pico-8 play session: mixed d-pad (fixed 12-tick cycle)

[t = 1 s] mixed d-pad (1.2s cycle ×~1): → ← ↑ ↓ + 🅾/❎ taps, ~1s
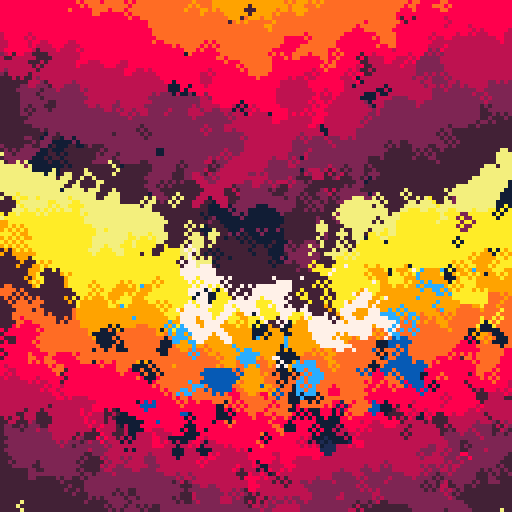
[t = 2 s] mixed d-pad (1.2s cycle ×~1): → ← ↑ ↓ + 🅾/❎ taps, ~2s
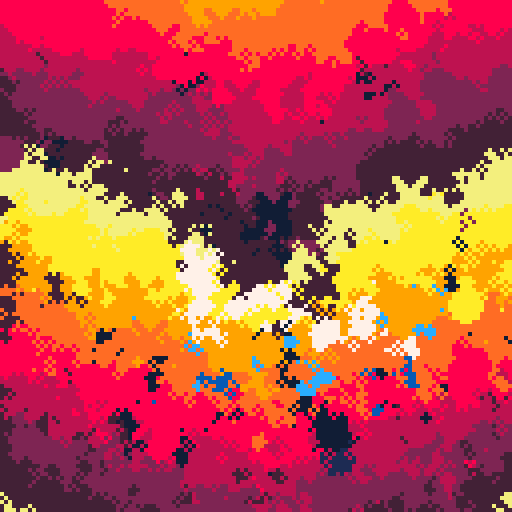
[t = 4 s] mixed d-pad (1.2s cycle ×~3): → ← ↑ ↓ + 🅾/❎ taps, ~4s
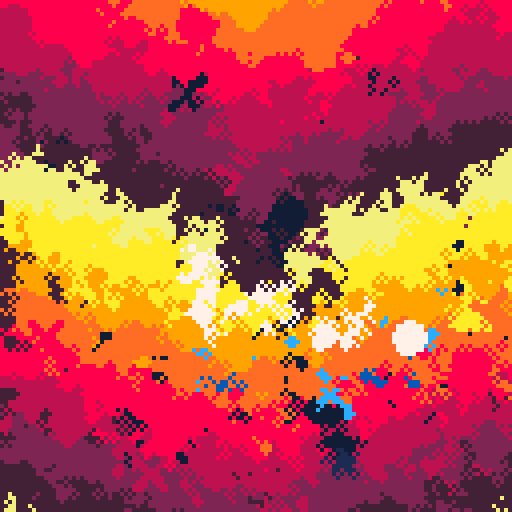
[t = 6 s] mixed d-pad (1.2s cycle ×~5): → ← ↑ ↓ + 🅾/❎ taps, ~6s
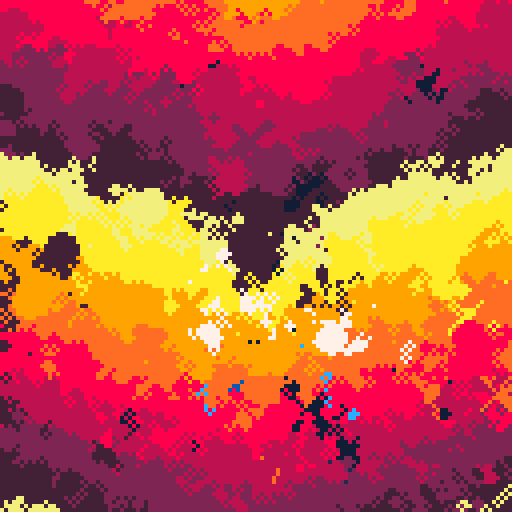
[t = 8 s] mixed d-pad (1.2s cycle ×~6): → ← ↑ ↓ + 🅾/❎ taps, ~8s
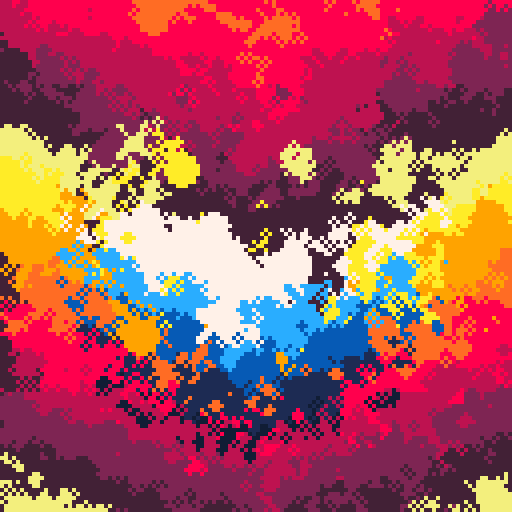

pico-8 cartridge
version 27
__lua__

⧗=0
speed=.5

p={7+128,10,9,9+128,8,8+128,
			2,2+128,7,12,12+128,1,1+128}
for i=1,#p do pal(i,p[i],1) end

-- helper func
function t(a)
	return flr(⧗ * a*speed)
end

function sqr(a)
	return a*a
end

rectfill(0,0,128,128,8)
circfill(64,64,52,13)
::⌂::
⧗+=1/60

for i=1,250 do
	x0,y0=rnd(128),rnd(128)
	
	x = abs(x0-64) + 64
	y = y0
	
	c= y/16
	 + (y+x+⧗*16)/32
	
	dist=(sqr(x-64)+sqr(y-64))
	if dist>sqr(50+sin(⧗/4)*45) then
		c=c%8+1
	end
	
	circ(x0,y0,1,c)
end

for i=1,1000 do
	x,y=rnd(128),rnd(128)
	
	p=pget(x-0.5*sgn(x-64 + y),y-0.5*sgn(y-64))
	
	p=p~=0 and p or 8
	
	if rnd(1)<0.0004*(128-y) then
		if rnd(1)<0.5 then
			circfill(x,y,4,p)
		else
			line(x-4,y-4,x+4,y+4,p)
			line(x-4,y-3,x+3,y+4,p)
			line(x-3,y-4,x+4,y+3,p)
			line(x-4,y+4,x+4,y-4,p)
			line(x-4,y+3,x+3,y-4,p)
			line(x-3,y+4,x+4,y-3,p)
		end
	end
	circ(x,y,1,p)
end

flip()goto ⌂
